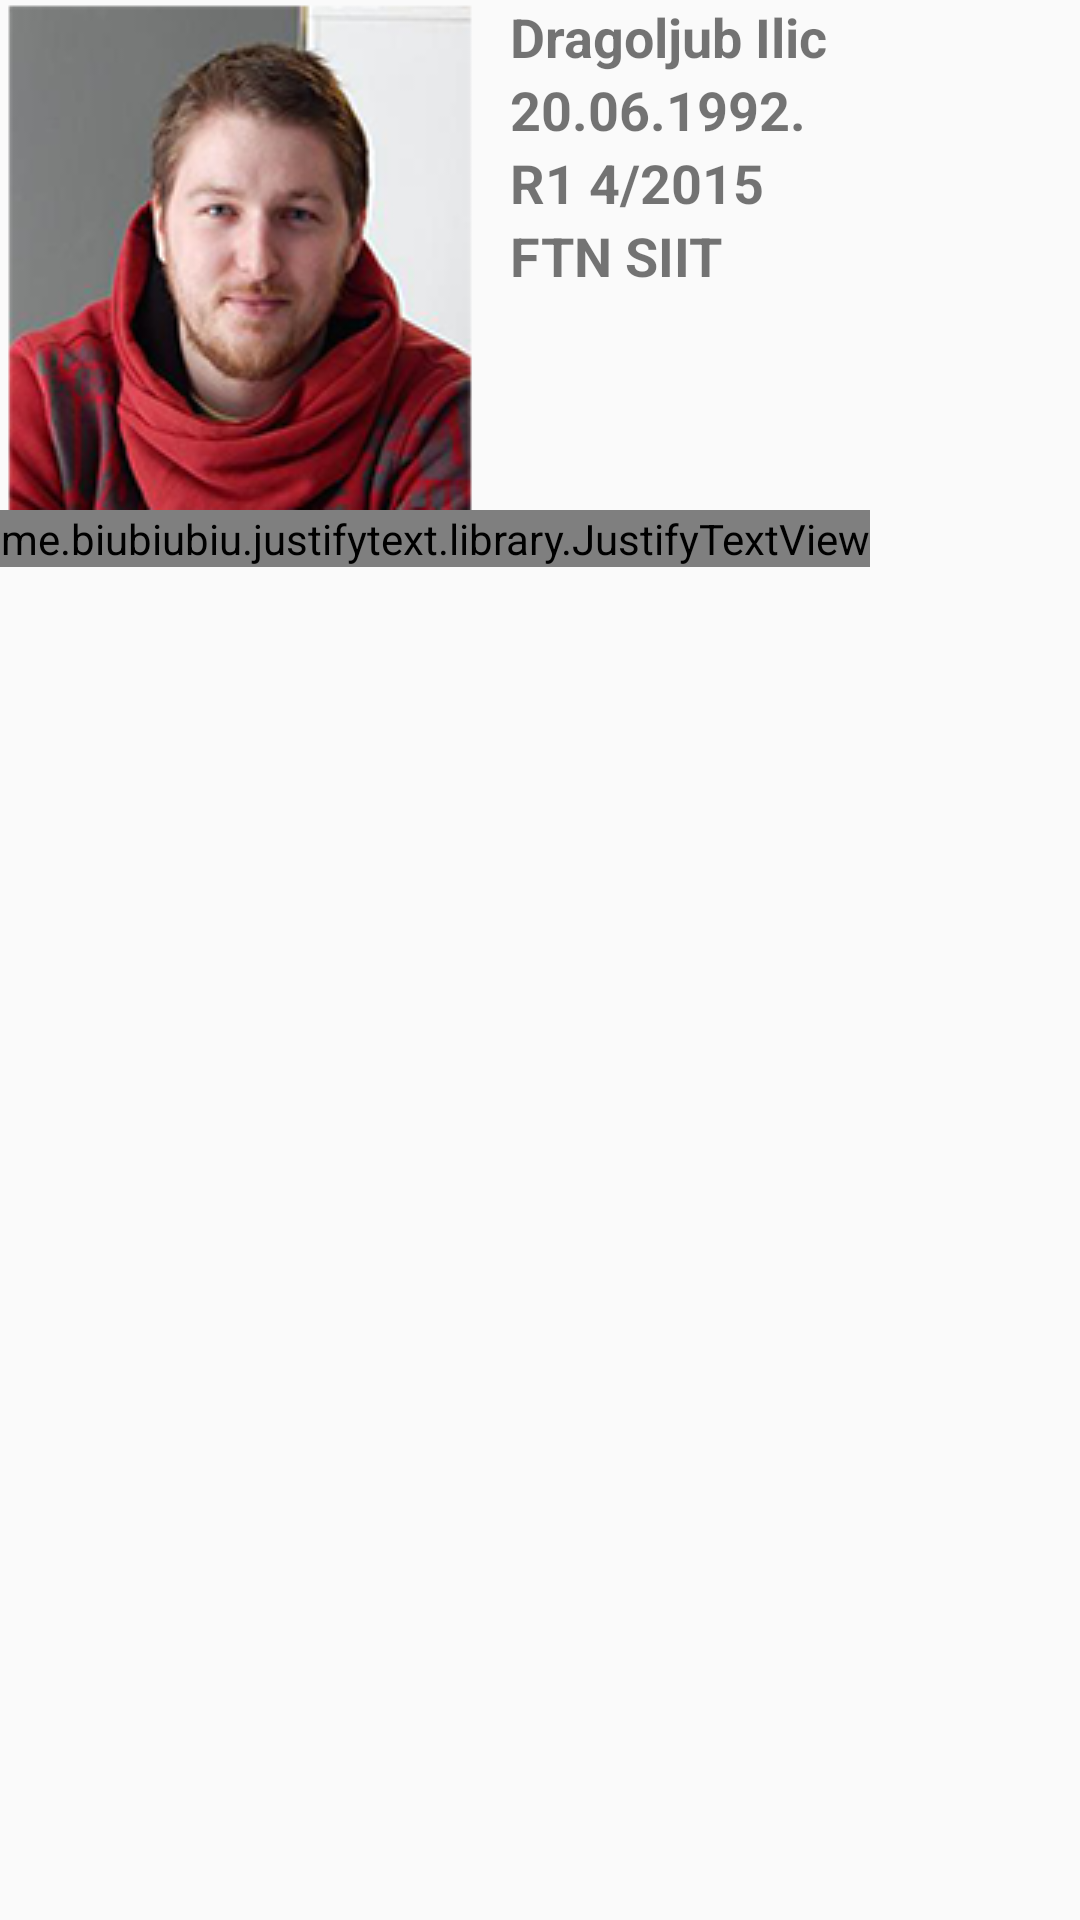

Reconstruct the res/layout file that produces this screen, plus the resources it refers to.
<!-- AndroidManifest.xml: application theme MyMaterialTheme -->
<!-- res/layout/about_fragment.xml -->
<?xml version="1.0" encoding="utf-8"?>
<RelativeLayout xmlns:android="http://schemas.android.com/apk/res/android"
    android:layout_width="fill_parent"
    android:layout_height="wrap_content"
    android:layout_marginLeft="10dp"
    android:layout_marginRight="10dp"
    android:layout_marginTop="2dp">

    <ImageView
        android:id="@+id/thumbnail_view"
        android:layout_width="wrap_content"
        android:layout_height="wrap_content"
        android:src="@drawable/about_me" />

    <TextView
        android:id="@+id/author_name"
        android:layout_width="wrap_content"
        android:layout_height="wrap_content"
        android:layout_toRightOf="@id/thumbnail_view"
        android:text="@string/author_name"
        android:textSize="18sp"
        android:textStyle="bold" />

    <TextView
        android:id="@+id/author_birthday"
        android:layout_width="wrap_content"
        android:layout_height="wrap_content"
        android:layout_below="@id/author_name"
        android:layout_toRightOf="@id/thumbnail_view"
        android:text="@string/author_birthday"
        android:textSize="18sp"
        android:textStyle="bold" />

    <TextView
        android:id="@+id/author_index"
        android:layout_width="wrap_content"
        android:layout_height="wrap_content"
        android:layout_below="@id/author_birthday"
        android:layout_toRightOf="@id/thumbnail_view"
        android:text="@string/author_index"
        android:textSize="18sp"
        android:textStyle="bold" />

    <TextView
        android:id="@+id/author_college"
        android:layout_width="wrap_content"
        android:layout_height="wrap_content"
        android:layout_below="@id/author_index"
        android:layout_toRightOf="@id/thumbnail_view"
        android:text="@string/author_college"
        android:textSize="18sp"
        android:textStyle="bold" />

    <ScrollView
        android:id="@+id/SCROLLER_ID"
        android:layout_width="fill_parent"
        android:layout_height="wrap_content"
        android:layout_below="@id/thumbnail_view"
        android:scrollbars="vertical">

        <me.biubiubiu.justifytext.library.JustifyTextView
            android:id="@+id/message_view"
            android:layout_width="wrap_content"
            android:layout_height="wrap_content"
            android:text="@string/about_me_text"
            android:textSize="18sp" />
    </ScrollView>

</RelativeLayout>
<!-- resources referenced by this layout -->
<resources>
  <!-- drawable about_me: png bitmap (drawable, 48059 bytes) -->
  <string name="about_me_text">
          Lorem ipsum dolor sit amet, consectetur adipiscing elit.
          Etiam vitae hendrerit quam, nec pretium magna. Sed non
          finibus felis. Vestibulum aliquet quam aliquam sapien sodales mollis.
          Duis purus libero, sollicitudin commodo venenatis ut, scelerisque ut est.
          Vivamus justo enim, vulputate ac turpis eu, aliquet consequat quam.
          Aenean in arcu viverra, vehicula neque vitae, mattis felis. Pellentesque
          auctor non sapien non varius. Lorem ipsum dolor sit amet, consectetur
          adipiscing elit. Etiam vitae hendrerit quam, nec pretium magna. Sed non
          finibus felis. Vestibulum aliquet quam aliquam sapien sodales mollis.
          Duis purus libero, sollicitudin commodo venenatis ut, scelerisque ut est.
          Vivamus justo enim, vulputate ac turpis eu, aliquet consequat quam. Aenean
          in arcu viverra, vehicula neque vitae, mattis felis. Pellentesque auctor non
          sapien non varius.\n
          \n
      </string>
  <string name="author_birthday">20.06.1992.</string>
  <string name="author_college">FTN SIIT</string>
  <string name="author_index">R1 4/2015</string>
  <string name="author_name">Dragoljub Ilic</string>
  <style name="MyMaterialTheme" parent="MyMaterialTheme.Base">
  
      </style>
  <style name="MyMaterialTheme.Base" parent="Theme.AppCompat.Light.DarkActionBar">
          <item name="windowNoTitle">true</item>
          <item name="windowActionBar">false</item>
          <item name="colorPrimary">@color/colorPrimary</item>
          <item name="colorPrimaryDark">@color/colorPrimaryDark</item>
          <item name="colorAccent">@color/colorAccent</item>
      </style>
  <color name="colorPrimary">#a9a6a6</color>
  <color name="colorPrimaryDark">#6b6969</color>
  <color name="colorAccent">#d9d7d7</color>
</resources>
